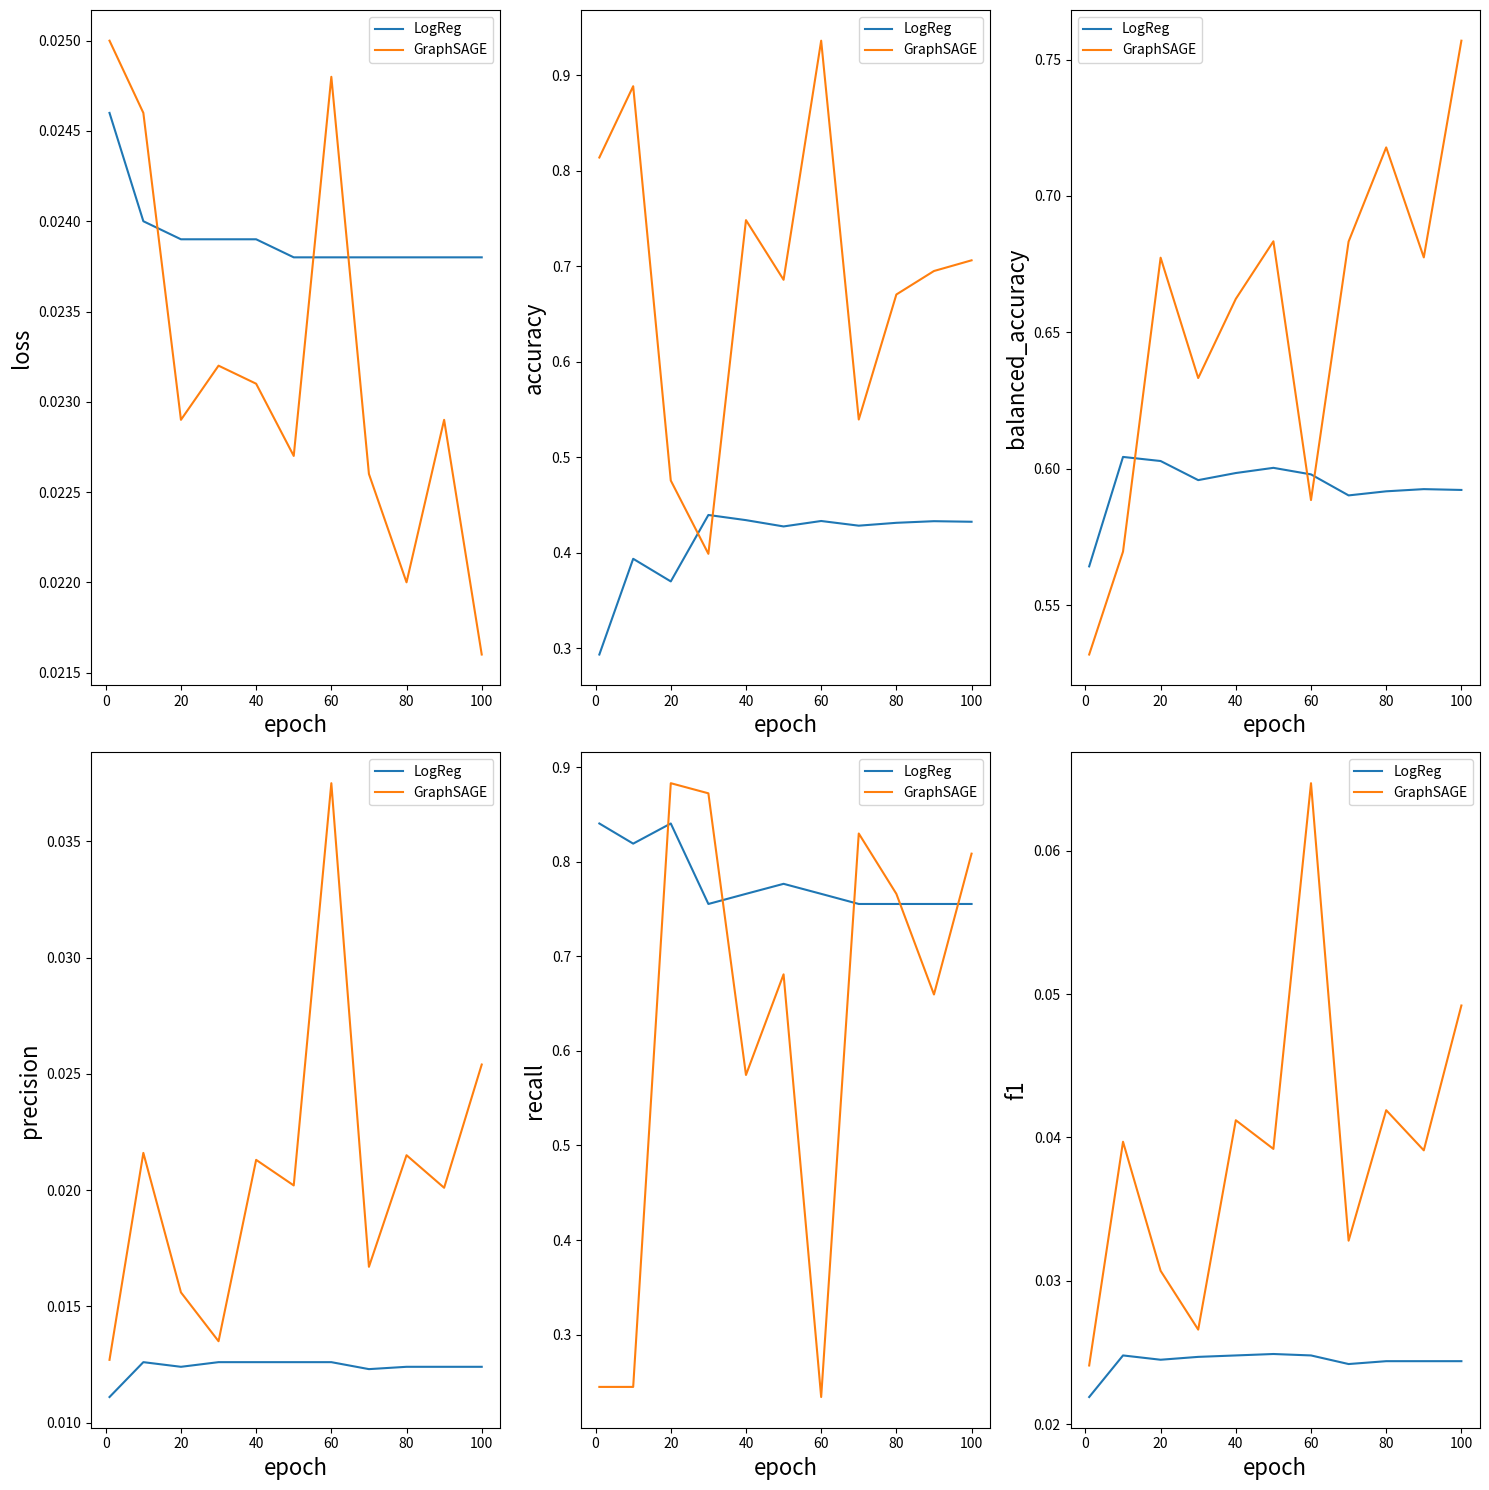

Generate this figure with matplotlib:
import numpy as np
import matplotlib.pyplot as plt

def plot(data, labels, types, metrics):
    n_subplots = len(metrics)
    n_rows = int(np.sqrt(n_subplots))
    n_cols = int(np.ceil(n_subplots/n_rows))
    fig, axs = plt.subplots(n_rows, n_cols, figsize=(15, 15))
    for ax, metric in zip(axs.flat, metrics):
        for d, l in zip(data, labels):
            ax.plot(d[:, 0], d[:, metrics.index(metric)+1], label=l)
        ax.set_xlabel('epoch', fontsize=16)
        ax.set_ylabel(metric, fontsize=16)
        ax.legend()
    plt.tight_layout()
    plt.savefig('results.png')
    pass

def main():
    logreg_data = [
        [1, 0.0246, 0.2933, 0.5643, 0.0111, 0.8404, 0.0219],
        [10, 0.0240, 0.3936, 0.6044, 0.0126, 0.8191, 0.0248],
        [20, 0.0239, 0.3699, 0.6029, 0.0124, 0.8404, 0.0245],
        [30, 0.0239, 0.4395, 0.5959, 0.0126, 0.7553, 0.0247],
        [40, 0.0239, 0.4341, 0.5985, 0.0126, 0.7660, 0.0248],
        [50, 0.0238, 0.4275, 0.6004, 0.0126, 0.7766, 0.0249],
        [60, 0.0238, 0.4332, 0.5980, 0.0126, 0.7660, 0.0248],
        [70, 0.0238, 0.4283, 0.5903, 0.0123, 0.7553, 0.0242],
        [80, 0.0238, 0.4313, 0.5918, 0.0124, 0.7553, 0.0244],
        [90, 0.0238, 0.4330, 0.5926, 0.0124, 0.7553, 0.0244],
        [100, 0.0238, 0.4324, 0.5923, 0.0124, 0.7553, 0.0244],
    ]
    logreg_arr = np.array(logreg_data)
    
    graphsage_data = [
        [1, 0.0250, 0.8140, 0.5320, 0.0127, 0.2447, 0.0241],
        [10, 0.0246, 0.8887, 0.5697, 0.0216, 0.2447, 0.0397],
        [20, 0.0229, 0.4756, 0.6774, 0.0156, 0.8830, 0.0307],
        [30, 0.0232, 0.3988, 0.6333, 0.0135, 0.8723, 0.0266],
        [40, 0.0231, 0.7484, 0.6623, 0.0213, 0.5745, 0.0412],
        [50, 0.0227, 0.6859, 0.6834, 0.0202, 0.6809, 0.0392],
        [60, 0.0248, 0.9364, 0.5886, 0.0375, 0.2340, 0.0647],
        [70, 0.0226, 0.5395, 0.6833, 0.0167, 0.8298, 0.0328],
        [80, 0.0220, 0.6705, 0.7178, 0.0215, 0.7660, 0.0419],
        [90, 0.0229, 0.6951, 0.6775, 0.0201, 0.6596, 0.0391],
        [100, 0.0216, 0.7063, 0.7569, 0.0254, 0.8085, 0.0492],
    ]
    graphsage_arr = np.array(graphsage_data)
    
    gine_data = [
        [10, 0.0016, 0.8388, 0.7099, 0.0016, 0.5810, 0.0032],
        [20, 0.0013, 0.8587, 0.7008, 0.0017, 0.5429, 0.0034],
        [30, 0.0014, 0.8311, 0.7109, 0.0015, 0.5905, 0.0031],
        [40, 0.0009, 0.7511, 0.7375, 0.0013, 0.7238, 0.0026],
        [50, 0.0023, 0.9058, 0.6911, 0.0022, 0.4762, 0.0044],
        [60, 0.0024, 0.9081, 0.6922, 0.0023, 0.4762, 0.0046],
        [70, 0.0040, 0.9186, 0.6309, 0.0019, 0.3429, 0.0037],
        [80, 0.0232, 0.9599, 0.5706, 0.0020, 0.1810, 0.0040],
        [90, 0.0148, 0.9418, 0.5806, 0.0017, 0.2190, 0.0033],
        [100, 0.0031, 0.8825, 0.7080, 0.0020, 0.5333, 0.0040],
    ]
    gine_arr = np.array(gine_data)
    
    plot(data = [logreg_arr, graphsage_arr], labels = ['LogReg', 'GraphSAGE'], types=['test'], metrics=['loss', 'accuracy', 'balanced_accuracy', 'precision', 'recall', 'f1'])
    
    pass

if __name__ == '__main__':
    main()